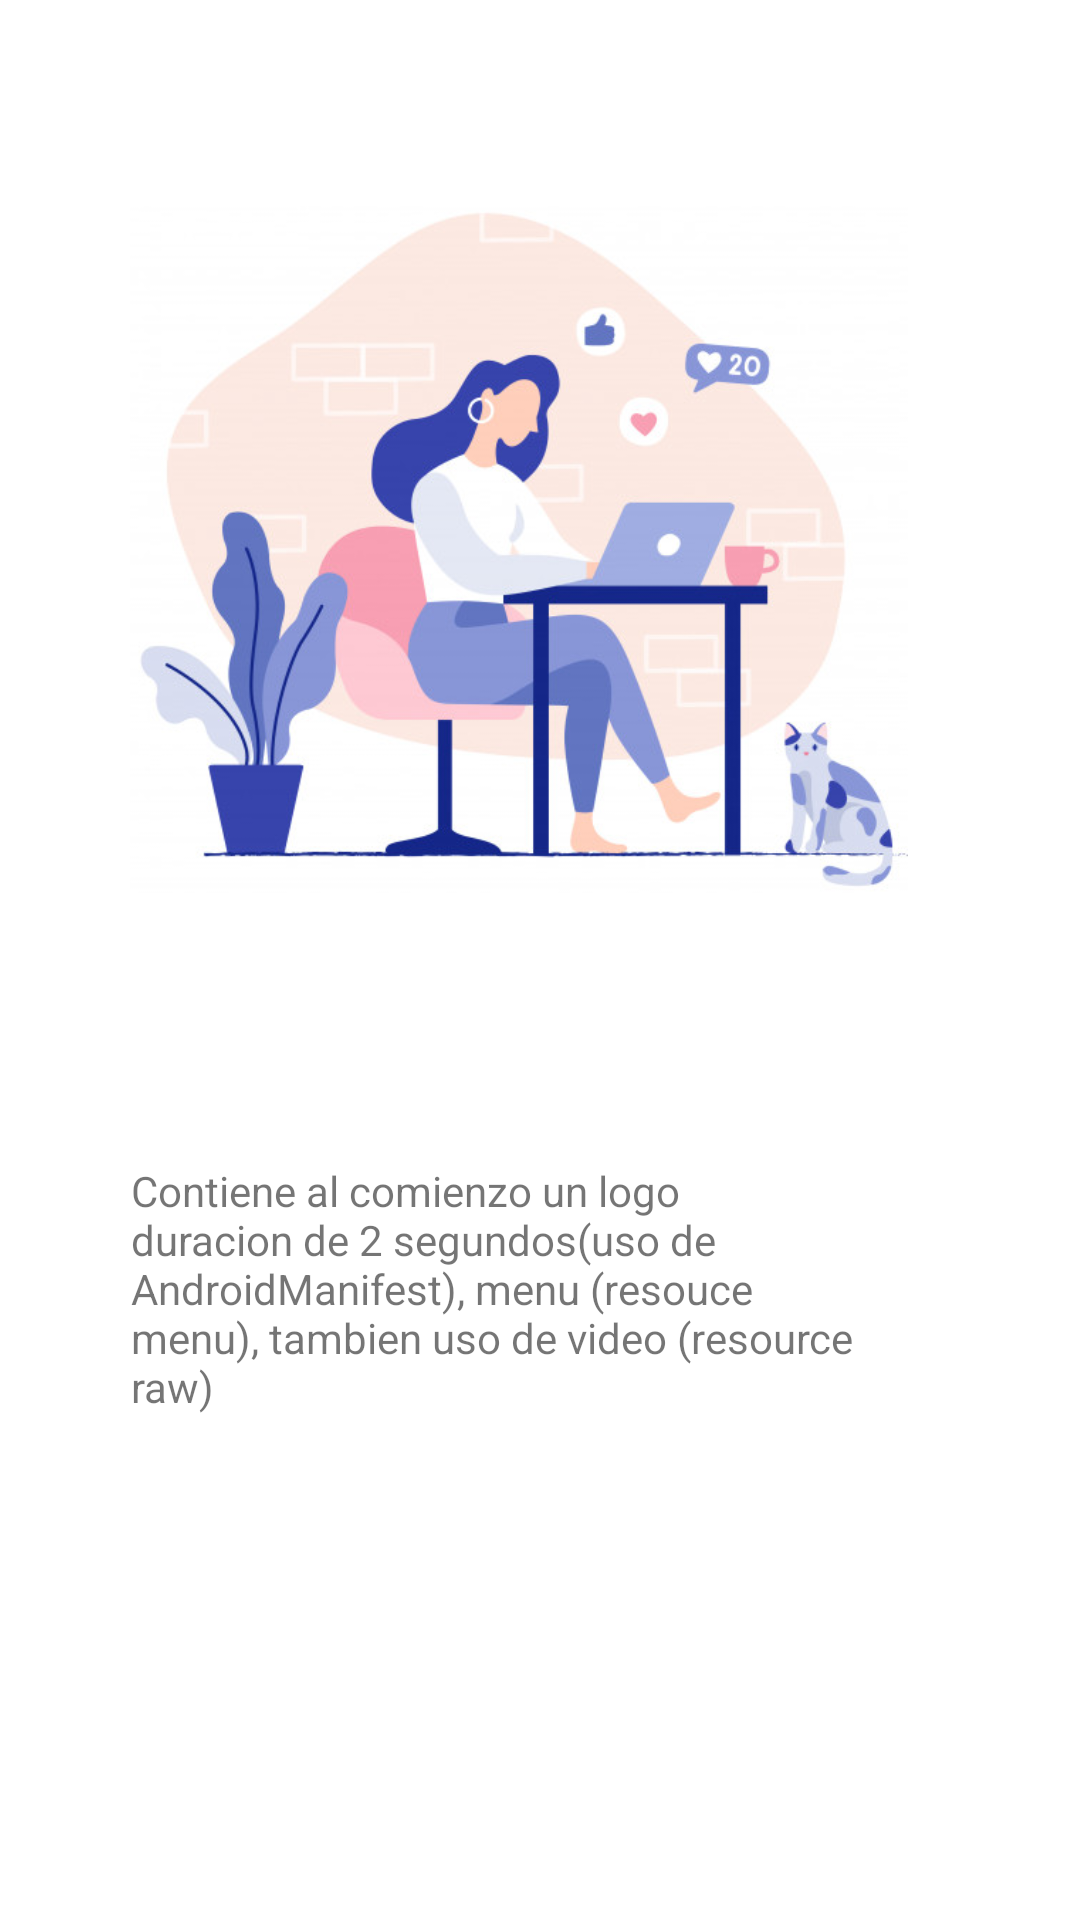

The Android layout XML behind this screen, and the referenced resources:
<!-- AndroidManifest.xml: application theme Theme.Pacial -->
<!-- res/layout/activity_central.xml -->
<?xml version="1.0" encoding="utf-8"?>
<androidx.constraintlayout.widget.ConstraintLayout xmlns:android="http://schemas.android.com/apk/res/android"
    xmlns:app="http://schemas.android.com/apk/res-auto"
    xmlns:tools="http://schemas.android.com/tools"
    android:layout_width="match_parent"
    android:layout_height="match_parent"
    tools:context=".central">

    <ImageView
        android:id="@+id/imageView6"
        android:layout_width="262dp"
        android:layout_height="229dp"
        app:layout_constraintBottom_toBottomOf="parent"
        app:layout_constraintEnd_toEndOf="parent"
        app:layout_constraintHorizontal_bias="0.429"
        app:layout_constraintStart_toStartOf="parent"
        app:layout_constraintTop_toTopOf="parent"
        app:layout_constraintVertical_bias="0.167"
        app:srcCompat="@mipmap/pint" />

    <TextView
        android:id="@+id/textView9"
        android:layout_width="251dp"
        android:layout_height="93dp"
        android:text="Contiene al comienzo un logo duracion de 2 segundos(uso de AndroidManifest), menu (resouce menu), tambien uso de video (resource raw)"
        app:layout_constraintBottom_toBottomOf="parent"
        app:layout_constraintEnd_toEndOf="parent"
        app:layout_constraintHorizontal_bias="0.4"
        app:layout_constraintStart_toStartOf="parent"
        app:layout_constraintTop_toTopOf="parent"
        app:layout_constraintVertical_bias="0.708" />

</androidx.constraintlayout.widget.ConstraintLayout>
<!-- resources referenced by this layout -->
<resources>
  <!-- mipmap pint: png bitmap (mipmap-xxxhdpi, 188227 bytes) -->
  <style name="Theme.Pacial" parent="Theme.MaterialComponents.DayNight.DarkActionBar">
          
          <item name="colorPrimary">@color/purple_500</item>
          <item name="colorPrimaryVariant">@color/purple_700</item>
          <item name="colorOnPrimary">@color/white</item>
          
          <item name="colorSecondary">@color/teal_200</item>
          <item name="colorSecondaryVariant">@color/teal_700</item>
          <item name="colorOnSecondary">@color/black</item>
          
          <item name="android:statusBarColor" tools:targetApi="l">?attr/colorPrimaryVariant</item>
          
      </style>
  <!-- not gathered from this repository: default colours our renderer supplied (Android Studio template values) -->
  <color name="purple_500">#FF6200EE</color>
  <color name="purple_700">#FF3700B3</color>
  <color name="teal_200">#FF03DAC5</color>
  <color name="teal_700">#FF018786</color>
  <color name="black">#FF000000</color>
  <color name="white">#FFFFFFFF</color>
</resources>
